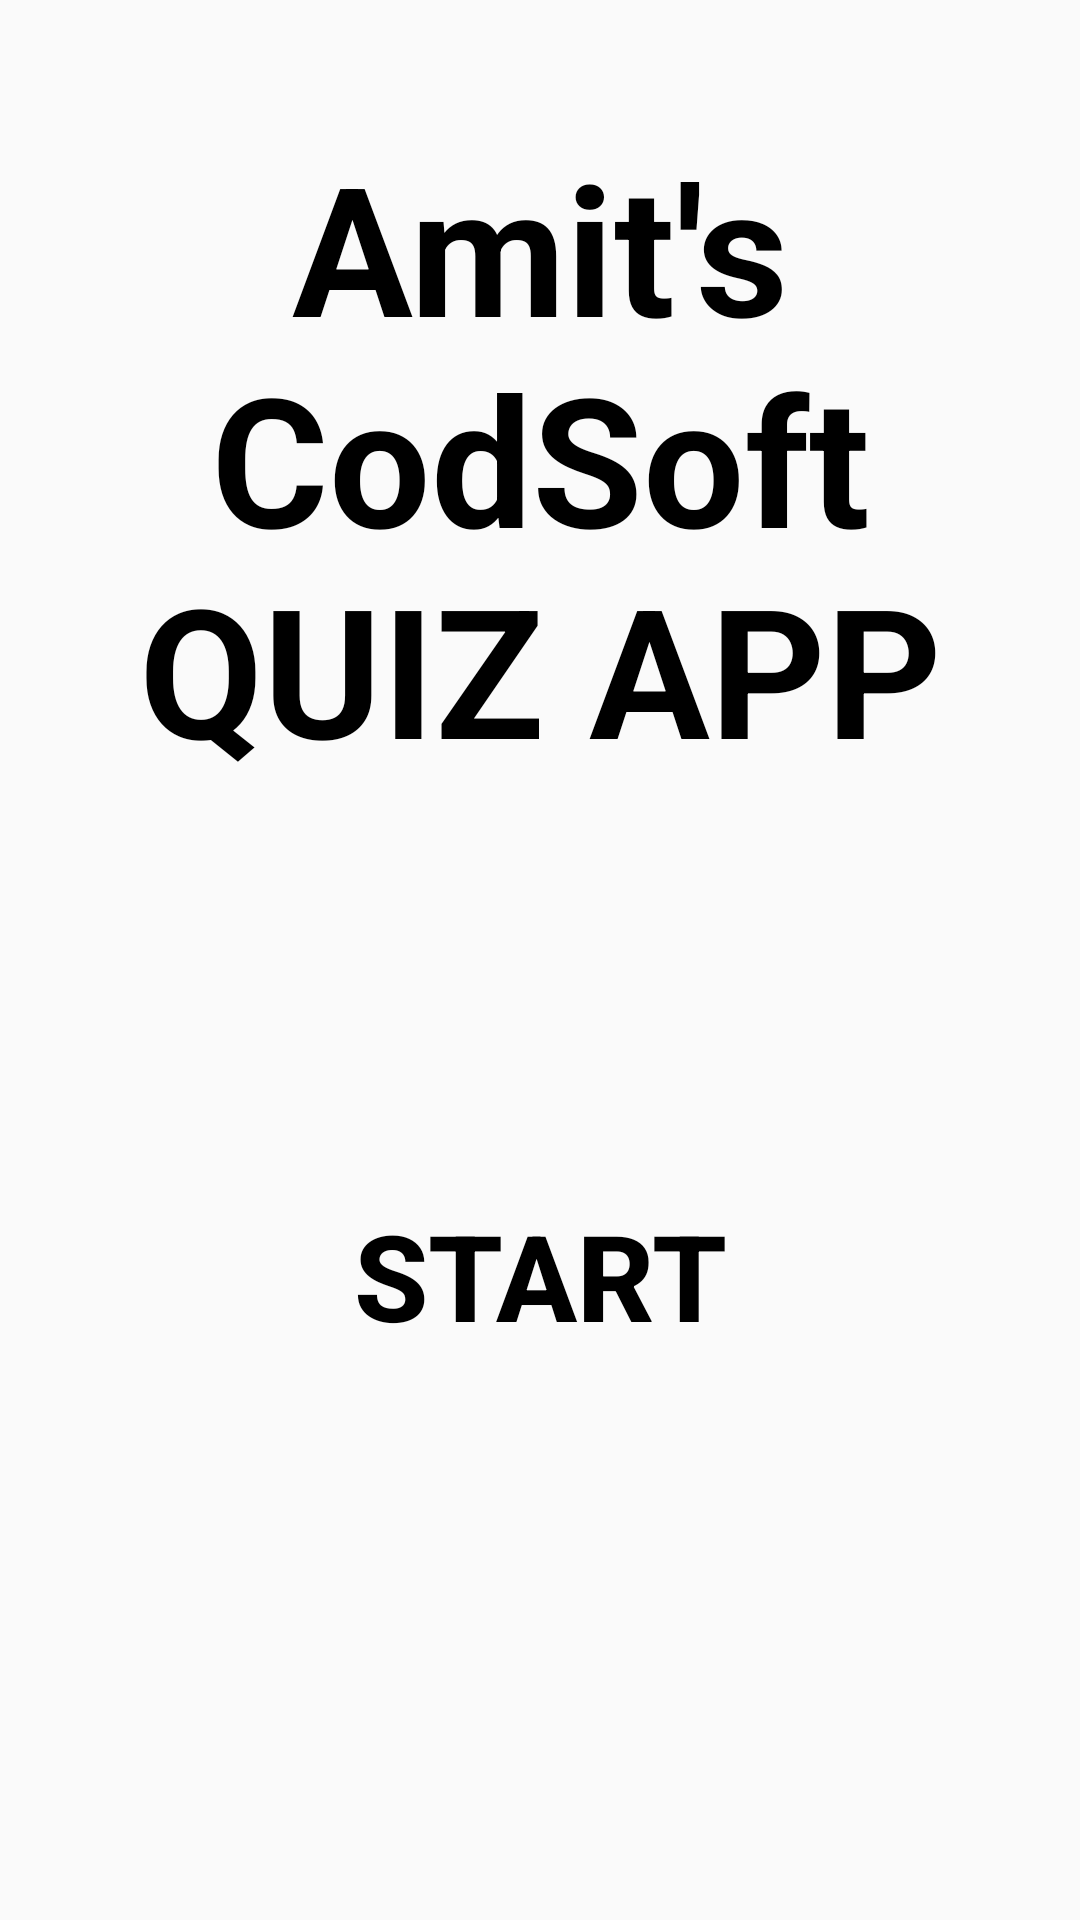

The Android layout XML behind this screen, and the referenced resources:
<!-- AndroidManifest.xml: application theme Theme.AmitCSQuizKtApp -->
<!-- res/layout/activity_start.xml -->
<?xml version="1.0" encoding="utf-8"?>
<androidx.constraintlayout.widget.ConstraintLayout xmlns:android="http://schemas.android.com/apk/res/android"
    xmlns:app="http://schemas.android.com/apk/res-auto"
    xmlns:tools="http://schemas.android.com/tools"
    android:layout_width="match_parent"
    android:layout_height="match_parent"
    tools:context=".StartActivity">



    <ImageView
        android:layout_width="250dp"
        android:layout_height="250dp"
        app:layout_constraintBottom_toBottomOf="parent"
        app:layout_constraintLeft_toLeftOf="parent"
        app:layout_constraintRight_toRightOf="parent"
        app:layout_constraintTop_toTopOf="parent"

        app:layout_constraintVertical_bias="0.350">

    </ImageView>

    <TextView
        android:layout_width="wrap_content"
        android:layout_height="wrap_content"
        android:gravity="center"
        android:text="Amit's CodSoft QUIZ APP"
        android:textSize="60dp"
        android:textStyle="bold"
        app:layout_constraintBottom_toBottomOf="parent"
        app:layout_constraintLeft_toLeftOf="parent"
        app:layout_constraintRight_toRightOf="parent"
        app:layout_constraintTop_toTopOf="parent"
        app:layout_constraintVertical_bias="0.100"
        android:textColor="@color/black">



    </TextView>


    <android.widget.Button
        android:id="@+id/start"
        android:layout_width="match_parent"
        android:layout_height="75dp"
        app:layout_constraintBottom_toBottomOf="parent"
        app:layout_constraintTop_toTopOf="parent"
        android:layout_marginStart="40dp"
        android:layout_marginTop="250dp"
        android:layout_marginEnd="40dp"
        android:layout_marginBottom="40dp"
        android:background="@drawable/option_bg"
        android:enabled="true"
        android:text="START"
        android:textColor="@color/black"
        android:textSize="40dp"
        android:textStyle="bold">

    </android.widget.Button>

</androidx.constraintlayout.widget.ConstraintLayout>
<!-- resources referenced by this layout -->
<resources>
  <style name="Theme.AmitCSQuizKtApp" parent="android:Theme.Material.Light.NoActionBar" />
  <!-- not gathered from this repository: default colours our renderer supplied (Android Studio template values) -->
  <color name="black">#FF000000</color>
</resources>
